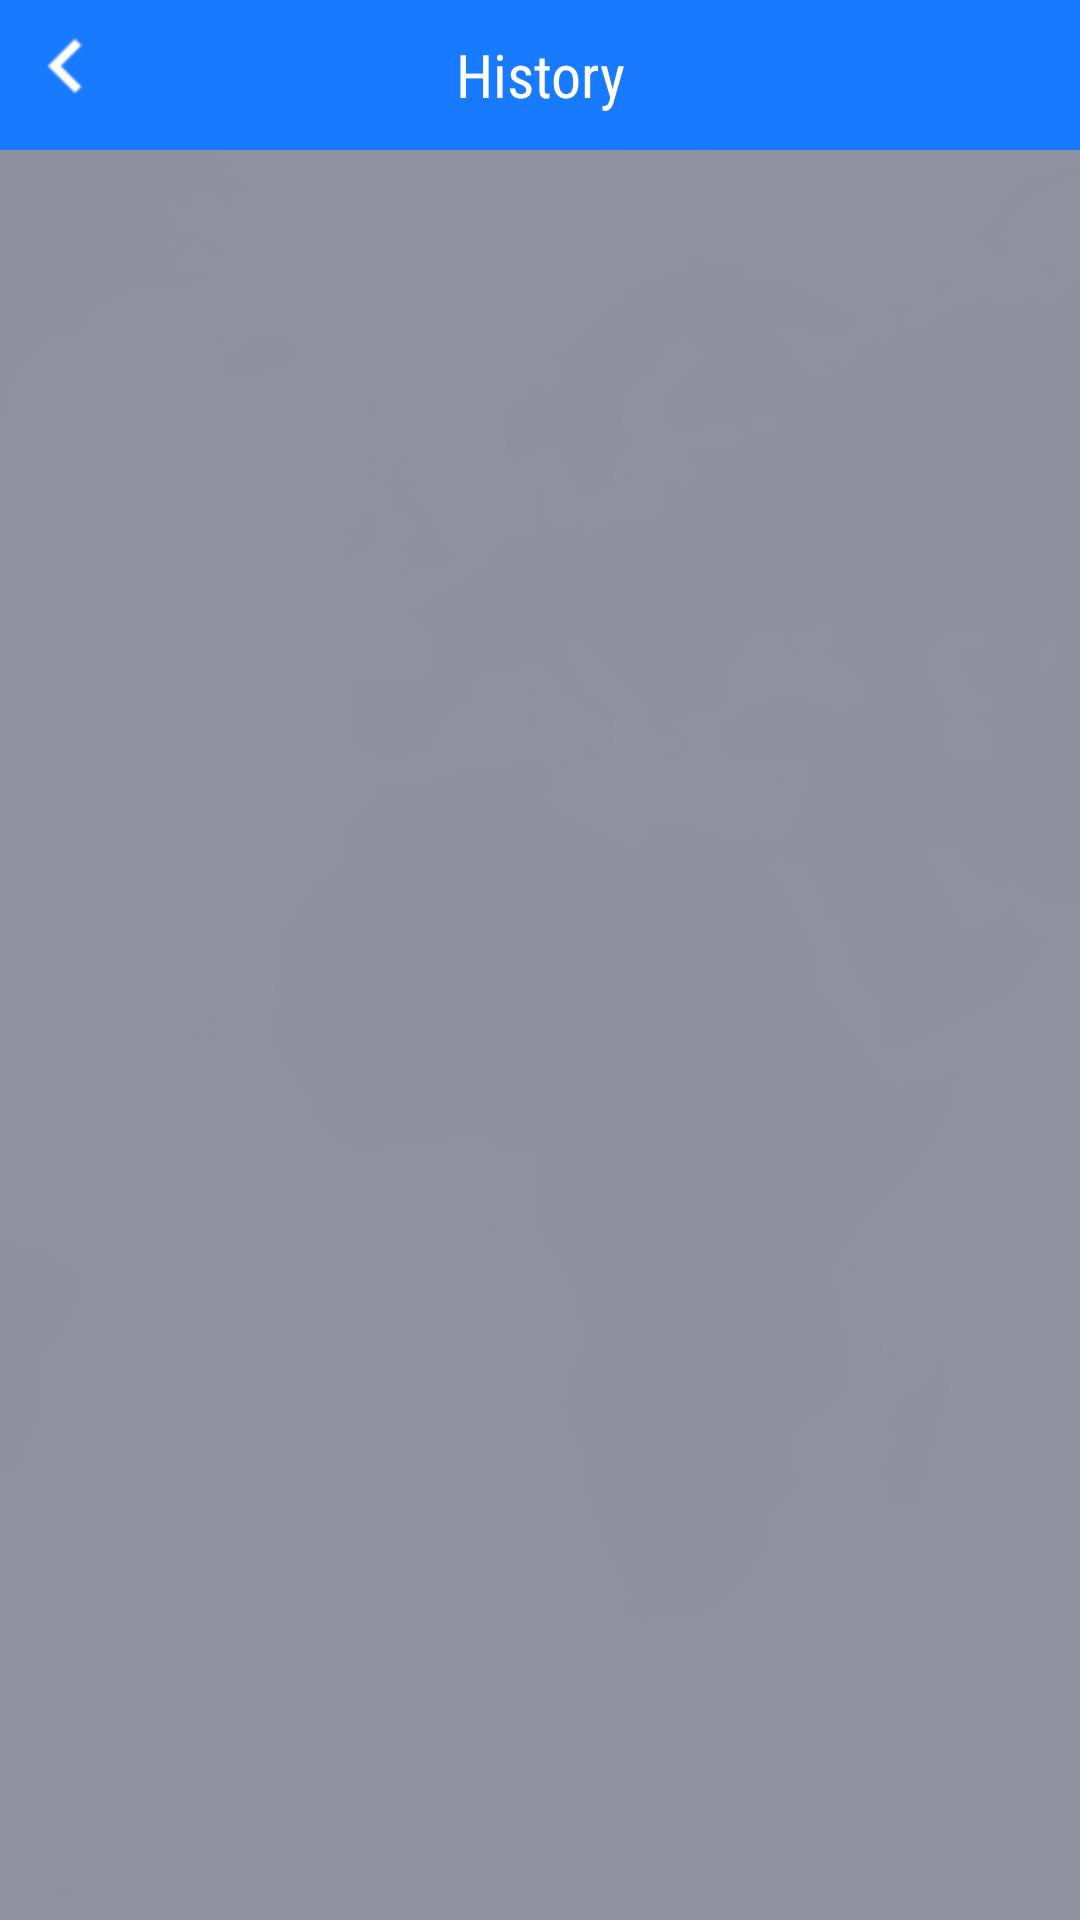

Produce the Android XML layout that renders to this screen, including the resource entries it uses.
<!-- AndroidManifest.xml: application theme AppTheme -->
<!-- res/layout/activity_history.xml -->
<?xml version="1.0" encoding="utf-8"?>
<LinearLayout xmlns:android="http://schemas.android.com/apk/res/android"
    xmlns:app="http://schemas.android.com/apk/res-auto"
    android:layout_width="match_parent"
    android:layout_height="match_parent"
    android:background="@drawable/dicit_bg"
    android:orientation="vertical">

    <RelativeLayout
        android:layout_width="match_parent"
        android:layout_height="match_parent"
        android:layout_weight="1"
        android:background="#80FFFFFF">

        <RelativeLayout
            android:id="@+id/toolbar"
            android:layout_width="match_parent"
            android:layout_height="50dp"
            android:background="@drawable/grident_bg">

            <ImageView
                android:id="@+id/back1"
                android:layout_width="40dp"
                android:layout_height="40dp"
                android:paddingTop="4dp"
                android:paddingStart="4dp"
                android:src="@drawable/ic_back"
                app:tint="@color/white" />

            <TextView
                android:layout_width="match_parent"
                android:layout_height="match_parent"
                android:layout_gravity="center"
                android:fontFamily="sans-serif-condensed"
                android:gravity="center"
                android:text="History"
                android:textColor="@color/white"
                android:textSize="20sp" />
        </RelativeLayout>

        <LinearLayout
            android:layout_width="match_parent"
            android:layout_height="wrap_content"
            android:layout_below="@+id/toolbar"
            android:orientation="vertical">

            <androidx.recyclerview.widget.RecyclerView
                android:id="@+id/recycler_view"
                android:layout_width="match_parent"
                android:layout_height="wrap_content"
                android:scrollbars="vertical" />
        </LinearLayout>

        <ProgressBar
            android:id="@+id/progress"
            android:layout_width="32dp"
            android:layout_height="32dp"
            android:layout_centerHorizontal="true"
            android:layout_centerVertical="true"
            android:theme="@style/CircularProgress"
            android:visibility="gone" />

        <TextView
            android:id="@+id/tvempty"
            android:layout_width="wrap_content"
            android:layout_height="wrap_content"
            android:layout_centerHorizontal="true"
            android:layout_centerVertical="true"
            android:text=" No search history found"
            android:visibility="gone" />

    </RelativeLayout>

    <com.appodeal.ads.BannerView
        android:id="@+id/appodealBannerView"
        android:layout_width="match_parent"
        android:layout_height="wrap_content"
        android:visibility="gone"
        android:layout_centerHorizontal="true"
        android:layout_alignParentBottom="true" />

</LinearLayout>
<!-- resources referenced by this layout -->
<resources>
  <color name="white">#ffffff</color>
  <!-- drawable dicit_bg: png bitmap (drawable, 51206 bytes) -->
  <!-- drawable grident_bg (drawable) -->
  <?xml version="1.0" encoding="utf-8"?>
  <shape xmlns:android="http://schemas.android.com/apk/res/android"
  
      xmlns:app="http://schemas.android.com/apk/res-auto">
      <gradient
          android:angle="90"
          android:endColor="@color/colorPrimary"
          android:startColor="@color/colorPrimaryDark"
          android:type="linear" />
  </shape>
  <!-- drawable ic_back: png bitmap (drawable, 156 bytes) -->
  <style name="CircularProgress">
          <item name="colorAccent">@color/colorPrimary</item>
      </style>
  <style name="AppTheme" parent="Theme.AppCompat.Light.DarkActionBar">
          
          <item name="windowActionBar">false</item>
          <item name="windowNoTitle">true</item>
          <item name="colorPrimary">@color/colorPrimary</item>
          <item name="colorPrimaryDark">@color/colorPrimaryDark</item>
          <item name="colorAccent">@color/colorAccent</item>
      </style>
  <color name="colorPrimary">#187AFF</color>
  <color name="colorPrimaryDark">#187AFF</color>
  <color name="colorAccent">#187AFF</color>
</resources>
